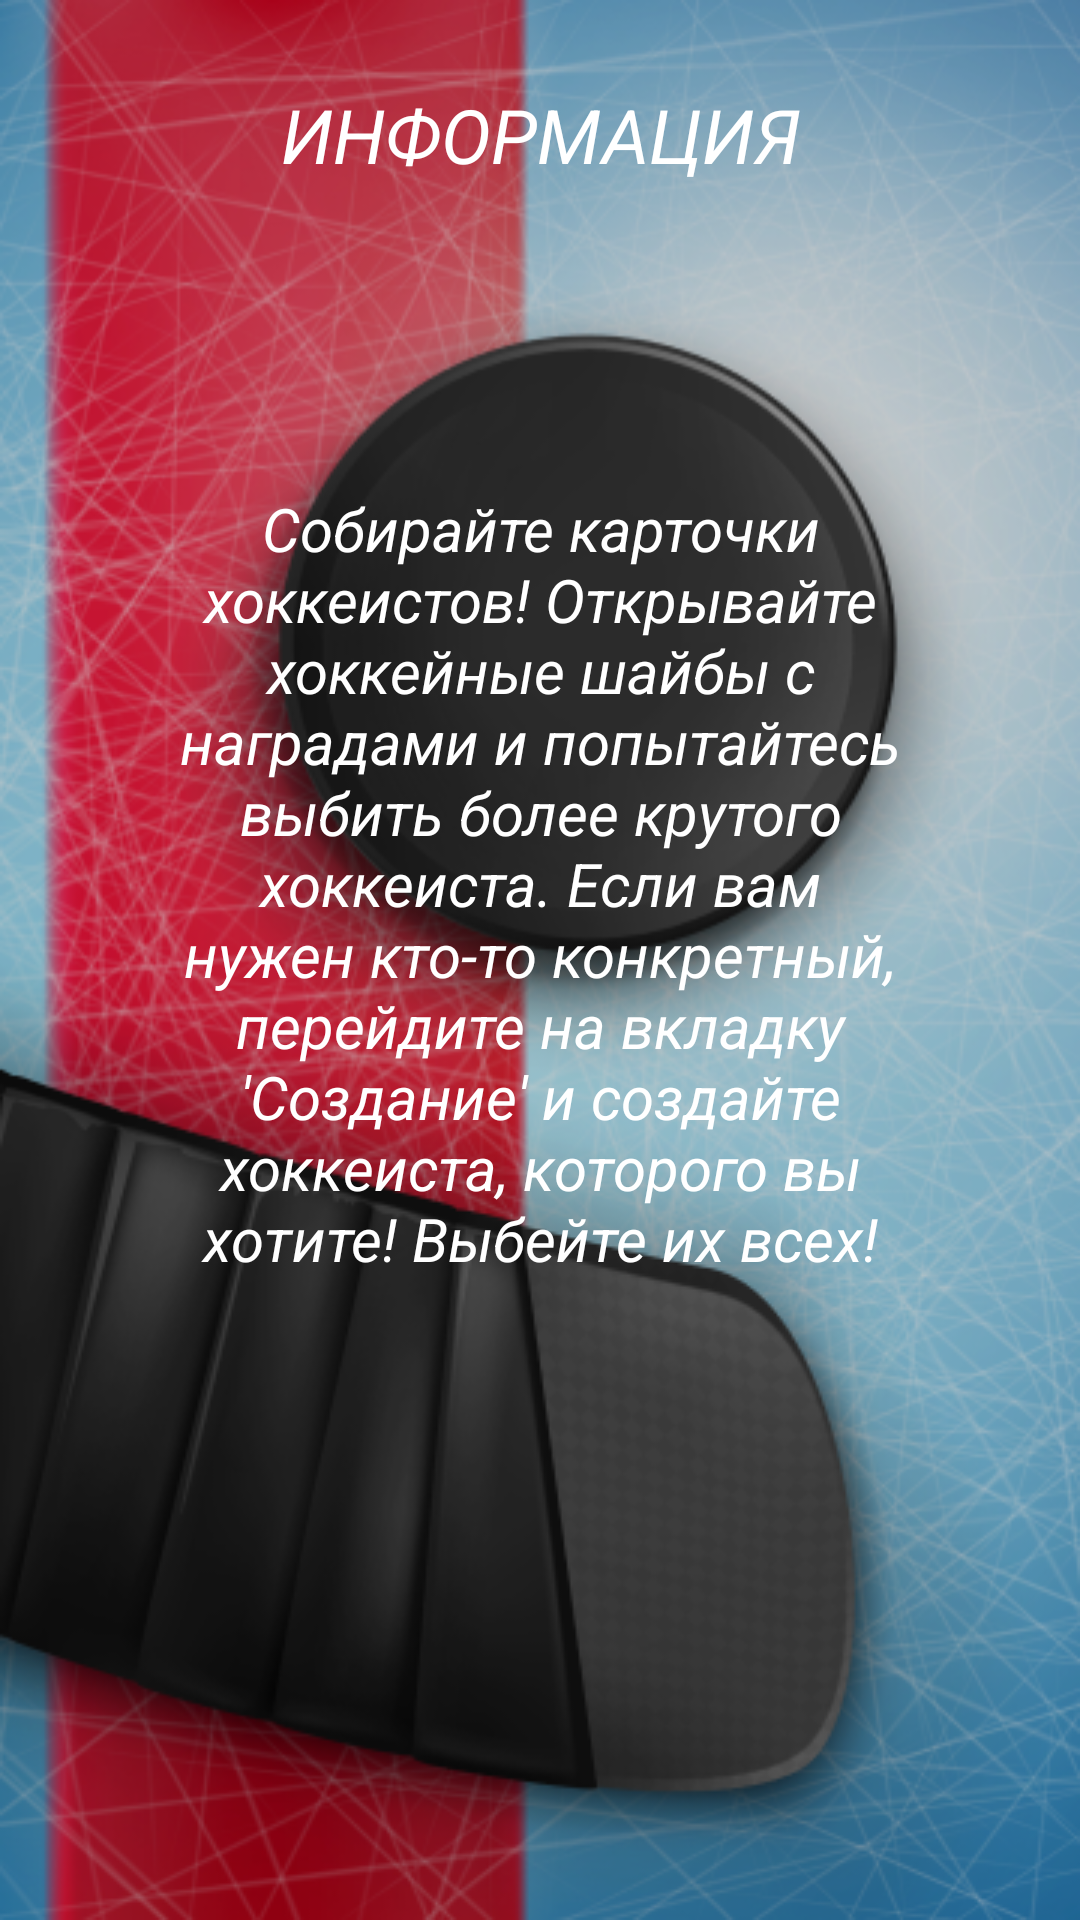

Here is an Android app screen rendered from its layout file. Give the layout XML and the strings, colors and styles it references.
<!-- AndroidManifest.xml: application theme Theme.Hockeystone -->
<!-- res/layout/activity_information.xml -->
<?xml version="1.0" encoding="utf-8"?>
<androidx.constraintlayout.widget.ConstraintLayout xmlns:android="http://schemas.android.com/apk/res/android"
    xmlns:app="http://schemas.android.com/apk/res-auto"
    xmlns:tools="http://schemas.android.com/tools"
    android:layout_width="match_parent"
    android:layout_height="match_parent"
    android:background="@drawable/background"
    tools:context=".InformationActivity">

    <TextView
        android:layout_width="wrap_content"
        android:layout_height="wrap_content"
        android:layout_marginTop="28dp"
        android:text="ИНФОРМАЦИЯ"
        android:textAlignment="center"
        android:textColor="@color/white"
        android:textSize="25dp"
        android:textStyle="italic"
        app:layout_constraintEnd_toEndOf="parent"
        app:layout_constraintHorizontal_bias="0.5"
        app:layout_constraintStart_toStartOf="parent"
        app:layout_constraintTop_toTopOf="parent" />

    <ImageView
        android:id="@+id/imageview_home2"
        android:layout_width="34dp"
        android:layout_height="37dp"
        android:layout_marginStart="24dp"
        android:layout_marginTop="28dp"
        android:src="@drawable/home"
        app:layout_constraintStart_toStartOf="parent"
        app:layout_constraintTop_toTopOf="parent" />

    <TextView
        android:layout_width="275dp"
        android:layout_height="315dp"
        android:text="Собирайте карточки хоккеистов! Открывайте хоккейные шайбы с наградами и попытайтесь выбить более крутого хоккеиста. Если вам нужен кто-то конкретный, перейдите на вкладку 'Создание' и создайте хоккеиста, которого вы хотите! Выбейте их всех!"
        android:textAlignment="center"
        android:textColor="@color/white"
        android:textSize="20dp"
        android:textStyle="italic"
        app:layout_constraintBottom_toBottomOf="parent"
        app:layout_constraintEnd_toEndOf="parent"
        app:layout_constraintHorizontal_bias="0.5"
        app:layout_constraintStart_toStartOf="parent"
        app:layout_constraintTop_toTopOf="parent" />

</androidx.constraintlayout.widget.ConstraintLayout>
<!-- resources referenced by this layout -->
<resources>
  <!-- drawable background: png bitmap (drawable, 281460 bytes) -->
  <style name="Theme.Hockeystone" parent="Theme.MaterialComponents.DayNight.NoActionBar">
          
          <item name="colorPrimary">@color/purple_500</item>
          <item name="colorPrimaryVariant">@color/purple_700</item>
          <item name="colorOnPrimary">@color/white</item>
          
          <item name="colorSecondary">@color/teal_200</item>
          <item name="colorSecondaryVariant">@color/teal_700</item>
          <item name="colorOnSecondary">@color/black</item>
          
          <item name="android:statusBarColor">?attr/colorPrimaryVariant</item>
          
      </style>
  <!-- not gathered from this repository: default colours our renderer supplied (Android Studio template values) -->
  <color name="purple_500">#FF6200EE</color>
  <color name="purple_700">#FF3700B3</color>
  <color name="teal_200">#FF03DAC5</color>
  <color name="teal_700">#FF018786</color>
  <color name="black">#FF000000</color>
  <color name="white">#FFFFFFFF</color>
</resources>
